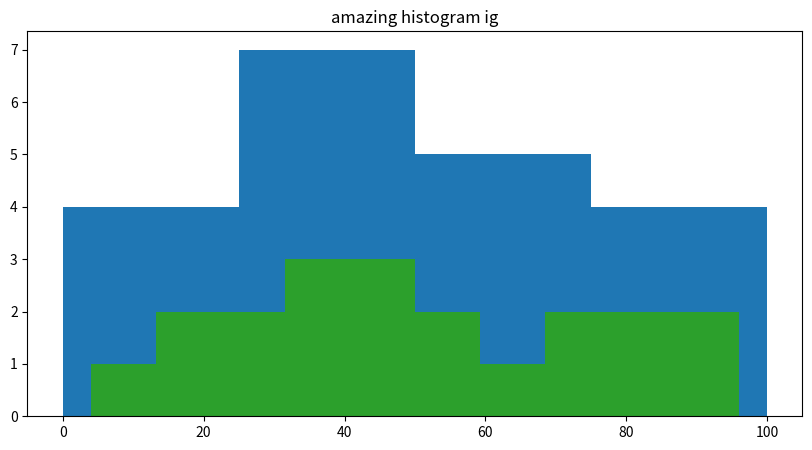

Here is the Python script that generated this plot:
from matplotlib import pyplot
import numpy

#randint() will generate 20 numbers from 1-99, store output in list named numList
numList = numpy.random.randint(100, size = 20)
#print to console for testing
print("the list of numbers we generated is:", numList)

#this creates a graphical window of size 10 inches by 5 inches:
screen = pyplot.figure(figsize =(10, 5))

#1) set up a histogram, let pyplot use default bins
#pyplot.hist(numList)
#2)set up a histogram, set number of bins:
#pyplot.hist(numList, 10)
#3) set up a histogram, set edges of bins:
pyplot.hist(numList, bins = [0, 25, 50, 75, 100])
pyplot.hist(numList)
pyplot.hist(numList, 10)


#set title
pyplot.title("amazing histogram ig")

#show plot
pyplot.show()
